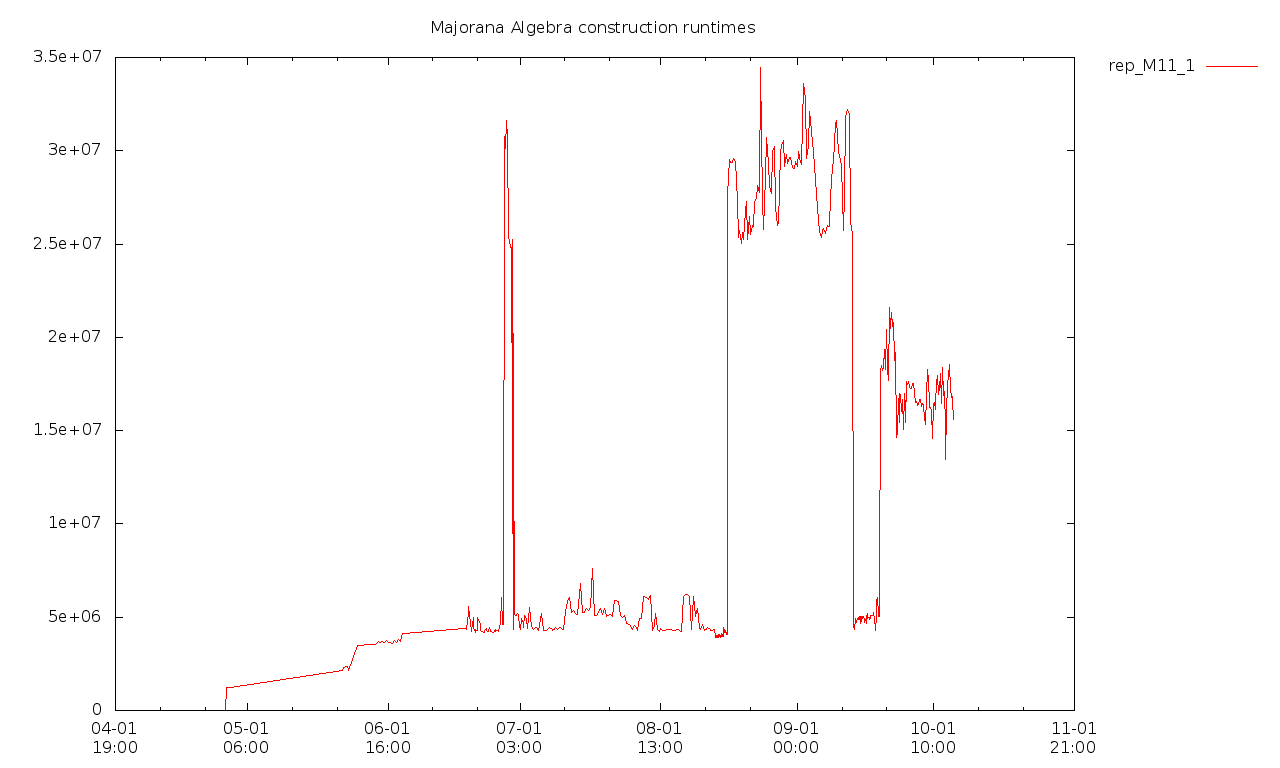

Source data for this figure (header and first rows):
2018-04-26T10:00+0100, 0, 0, false
2018-04-26T10:33+0100, 0, 0, false
2018-04-26T11:09+0100, 1222126300000, 0, false
2018-04-27T10:13+0100, 1214822567000, 0, false
2018-05-22T10:52+0100, 2130296534000, 0, false
2018-05-22T14:13+0100, 2278436158000, 0, false
2018-05-23T10:30+0100, 2344319770000, 0, false
2018-05-23T13:55+0100, 2349718486000, 0, false
2018-05-23T17:14+0100, 2156415939000, 0, false
2018-05-25T17:12+0100, 3496079688000, 0, false
2018-05-28T16:46+0100, 3529020146000, 0, false
2018-05-29T04:04+0100, 3550556745000, 0, false
2018-05-29T10:53:26+0100, 3539206296000, 191363615000, [  ]
2018-05-29T22:29:03+0100, 3521665130000, 190836833000, [  ]
2018-05-30T09:54:00+0100, 3701600770000, 191387866000, [  ]
2018-05-30T21:27:15+0100, 3635913578000, 191888432000, [  ]
2018-05-31T08:16:41+0100, 3719271169000, 190851157000, [  ]
2018-05-31T18:33:05+0100, 3647719241000, 191831341000, [  ]
2018-06-01T06:17:21+0100, 3727021790000, 192307963000, [  ]
2018-06-01T16:50:32+0100, 3641059491000, 193099001000, [  ]
2018-06-02T03:33:59+0100, 3632230136000, 191261124000, true
2018-06-02T14:17:15+0100, 3615737624000, 190585146000, true
2018-06-03T00:47:56+0100, 3741670200000, 204247160000, true
2018-06-03T11:34:57+0100, 3621202198000, 203454764000, true
2018-06-03T21:58:30+0100, 3824161505000, 189127149000, true
2018-06-04T08:35:31+0100, 3721879042000, 203699957000, true
2018-06-04T19:02:09+0100, 4151099061000, 187222956000, true
2018-06-05T06:22:15+0100, 4108740225000, 189797943000, true
2018-06-18T15:37:02+0100, 4390734325000, 209651338000, true
2018-06-18T15:37:16+0100, 4383227224000, 216106777000, true
2018-06-19T03:03:14+0100, 4387681417000, 201655112000, true
2018-06-19T03:08:48+0100, 4320227749000, 210336570000, true
2018-06-19T15:08:13+0100, 5236826843000, 263582938000, true
2018-06-19T15:59:59+0100, 5589308304000, 253515239000, true
2018-06-20T04:27:45+0100, 4211292624000, 198824982000, true
2018-06-20T05:25:14+0100, 4261210967000, 200955209000, true
2018-06-20T16:32:07+0100, 4967794888000, 219995292000, true
2018-06-20T17:48:50+0100, 4405124413000, 205390869000, true
2018-06-21T04:29:36+0100, 4172141173000, 213369098000, true
2018-06-21T05:40:46+0100, 4339760972000, 200723994000, true
2018-06-21T15:51:37+0100, 4292531687000, 240718244000, true
2018-06-21T17:05:37+0100, 4963961150000, 244696472000, true
2018-06-22T04:40:56+0100, 4590919113000, 198148997000, true
2018-06-22T06:10:31+0100, 4307916597000, 198627113000, true
2018-06-22T16:06:22+0100, 4222039669000, 197894922000, true
2018-06-22T17:47:50+0100, 4224268991000, 201981110000, true
2018-06-23T03:26:19+0100, 4161515283000, 196888142000, true
2018-06-23T05:15:19+0100, 4278729645000, 199994010000, true
2018-06-23T14:26:57+0100, 4377591645000, 198019595000, true
2018-06-23T17:03:41+0100, 4272509307000, 198094709000, true
2018-06-24T01:49:19+0100, 4240035630000, 200425807000, true
2018-06-24T04:44:42+0100, 4464258514000, 214585974000, true
2018-06-24T13:43:12+0100, 4246199109000, 202384692000, true
2018-06-24T16:39:53+0100, 4219566399000, 200624727000, true
2018-06-25T01:16:50+0100, 4180152900000, 199863519000, true
2018-06-25T04:08:02+0100, 4166851053000, 198671463000, true
2018-06-25T12:32:09+0100, 4333017621000, 202862249000, true
2018-06-25T15:58:52+0100, 4248434237000, 198527706000, true
2018-06-25T22:50:53+0100, 4311982127000, 197420858000, true
2018-06-26T02:22:04+0100, 4274284849000, 199029532000, true
2018-06-26T09:23:13+0100, 4211263436000, 200677894000, true
... 450 more rows
